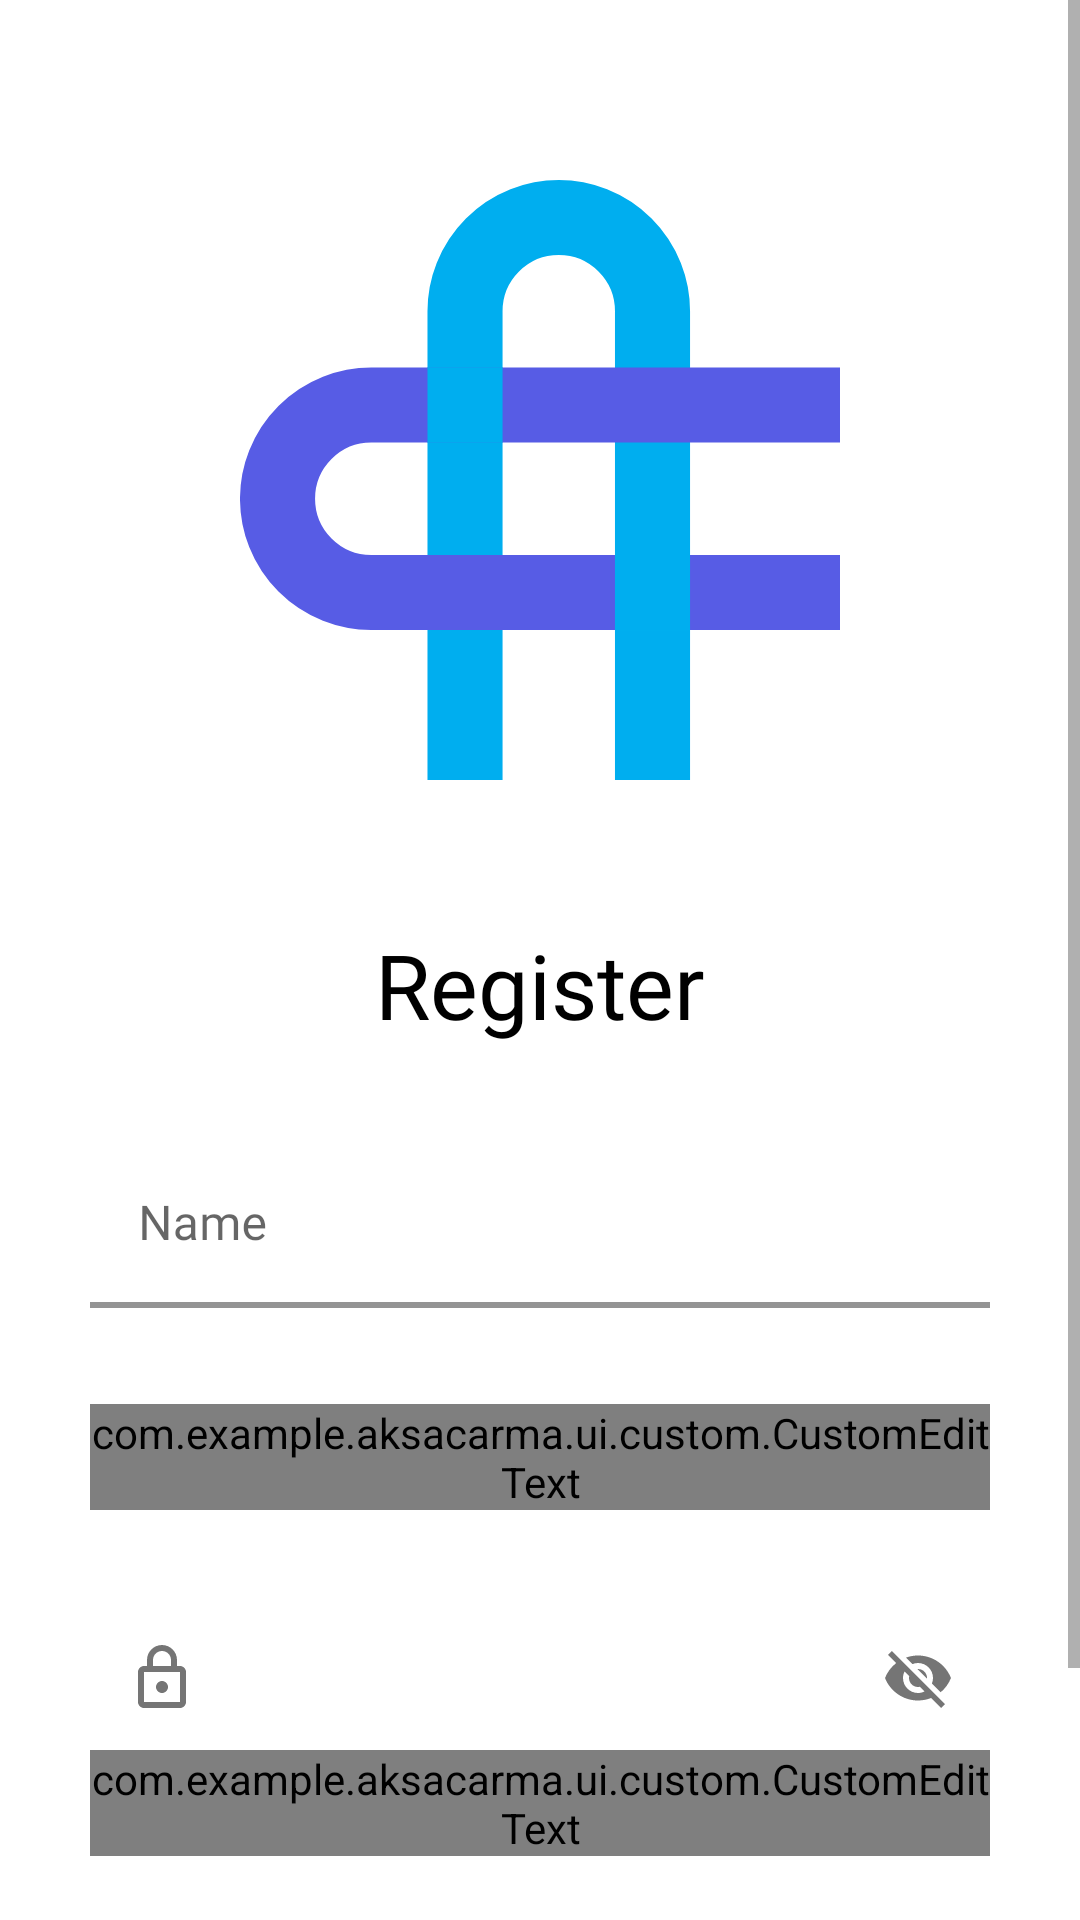

Here is an Android app screen rendered from its layout file. Give the layout XML and the strings, colors and styles it references.
<!-- AndroidManifest.xml: activity theme AppTheme.NoActionBar -->
<!-- res/layout/activity_register.xml -->
<?xml version="1.0" encoding="utf-8"?>
<ScrollView xmlns:android="http://schemas.android.com/apk/res/android"
    xmlns:app="http://schemas.android.com/apk/res-auto"
    xmlns:tools="http://schemas.android.com/tools"
    android:layout_width="match_parent"
    android:layout_height="match_parent"
    tools:context=".ui.login.LoginActivity">

    <androidx.constraintlayout.widget.ConstraintLayout
        android:layout_width="match_parent"
        android:layout_height="wrap_content">

        <ImageView
            android:id="@+id/imgLogo"
            android:layout_width="200dp"
            android:layout_height="200dp"
            android:layout_marginTop="60dp"
            android:contentDescription="@string/image_logo"
            android:src="@drawable/logo"
            app:layout_constraintEnd_toEndOf="parent"
            app:layout_constraintStart_toStartOf="parent"
            app:layout_constraintTop_toTopOf="parent" />

        <TextView
            android:id="@+id/textViewTitleRegister"
            android:layout_width="250dp"
            android:layout_height="wrap_content"
            android:layout_marginTop="48dp"
            android:text="@string/textView_register"
            android:textAlignment="center"
            android:textColor="@color/black"
            android:textSize="30sp"
            android:fontFamily="@font/poppins_bold"
            app:layout_constraintEnd_toEndOf="parent"
            app:layout_constraintStart_toStartOf="parent"
            app:layout_constraintTop_toBottomOf="@+id/imgLogo" />

        <com.google.android.material.textfield.TextInputLayout
            android:id="@+id/textFieldName"
            android:layout_width="300dp"
            android:layout_height="wrap_content"
            android:layout_marginTop="32dp"
            android:hint="@string/inputText_name"
            app:boxBackgroundColor="@color/white"
            app:hintTextColor="@color/white"
            app:boxStrokeColor="@color/primary"
            app:boxStrokeWidth="2dp"
            app:startIconDrawable="@drawable/outline_account_circle"
            app:layout_constraintEnd_toEndOf="parent"
            app:layout_constraintStart_toStartOf="parent"
            app:layout_constraintTop_toBottomOf="@+id/textViewTitleRegister">

            <com.google.android.material.textfield.TextInputEditText
                android:id="@+id/inputTextName"
                android:layout_width="match_parent"
                android:layout_height="wrap_content"
                android:fontFamily="@font/poppins_medium"
                android:inputType="text"/>

        </com.google.android.material.textfield.TextInputLayout>

        <com.google.android.material.textfield.TextInputLayout
            android:id="@+id/textFieldUsername"
            android:layout_width="300dp"
            android:layout_height="wrap_content"
            android:layout_marginTop="32dp"
            android:hint="@string/inputText_username"
            app:boxBackgroundColor="@color/white"
            app:boxStrokeWidth="2dp"
            app:hintTextColor="@color/white"
            app:boxStrokeColor="@color/primary"
            app:startIconDrawable="@drawable/baseline_alternate_email"
            app:layout_constraintEnd_toEndOf="parent"
            app:layout_constraintStart_toStartOf="parent"
            app:layout_constraintTop_toBottomOf="@+id/textFieldName">

            <com.example.aksacarma.ui.custom.CustomEditText
                android:id="@+id/inputTextUsername"
                android:layout_width="match_parent"
                android:layout_height="wrap_content"
                android:fontFamily="@font/poppins_medium"
                android:inputType="textEmailAddress"/>

        </com.google.android.material.textfield.TextInputLayout>

        <com.google.android.material.textfield.TextInputLayout
            android:id="@+id/textFieldPassword"
            android:layout_width="300dp"
            android:layout_height="wrap_content"
            android:layout_marginTop="32dp"
            android:hint="@string/inputText_password"
            app:boxBackgroundColor="@color/white"
            app:boxStrokeWidth="2dp"
            app:hintTextColor="@color/white"
            app:boxStrokeColor="@color/primary"
            app:endIconMode="password_toggle"
            app:startIconDrawable="@drawable/outline_lock_24"
            app:layout_constraintEnd_toEndOf="parent"
            app:layout_constraintStart_toStartOf="parent"
            app:layout_constraintTop_toBottomOf="@+id/textFieldUsername">

            <com.example.aksacarma.ui.custom.CustomEditText
                android:id="@+id/inputTextPassword"
                android:layout_width="match_parent"
                android:layout_height="wrap_content"
                android:fontFamily="@font/poppins_medium"
                android:ems="10"
                android:inputType="textPassword"/>
        </com.google.android.material.textfield.TextInputLayout>

        <Button
            android:id="@+id/buttonRegister"
            style="@style/buttonStyle"
            android:layout_width="250dp"
            android:layout_height="wrap_content"
            android:text="@string/button_register"
            android:fontFamily="@font/poppins_bold"
            app:layout_constraintBottom_toBottomOf="parent"
            app:layout_constraintEnd_toEndOf="parent"
            app:layout_constraintStart_toStartOf="parent"
            app:layout_constraintTop_toBottomOf="@+id/textFieldPassword" />

        <TextView
            android:id="@+id/textviewRegisDesc"
            android:layout_width="wrap_content"
            android:layout_height="wrap_content"
            android:layout_marginTop="16dp"
            android:text="@string/register_desc"
            android:fontFamily="@font/poppins_medium"
            app:layout_constraintStart_toStartOf="@+id/buttonRegister"
            app:layout_constraintTop_toBottomOf="@+id/buttonRegister" />

        <TextView
            android:id="@+id/textViewLogin"
            android:layout_width="wrap_content"
            android:layout_height="wrap_content"
            android:text="@string/textView_login"
            android:textColor="@color/primary"
            android:fontFamily="@font/poppins_bold"
            android:layout_marginStart="4dp"
            app:layout_constraintBottom_toBottomOf="@+id/textviewRegisDesc"
            app:layout_constraintStart_toEndOf="@+id/textviewRegisDesc"
            app:layout_constraintTop_toTopOf="@+id/textviewRegisDesc" />

        <ProgressBar
            android:id="@+id/progressBar"
            android:layout_width="wrap_content"
            android:layout_height="wrap_content"
            android:visibility="gone"
            app:layout_constraintBottom_toBottomOf="parent"
            app:layout_constraintEnd_toEndOf="parent"
            app:layout_constraintStart_toStartOf="parent"
            app:layout_constraintTop_toTopOf="parent"
            tools:visibility="visible"/>

    </androidx.constraintlayout.widget.ConstraintLayout>
</ScrollView>
<!-- resources referenced by this layout -->
<resources>
  <color name="black">#FF000000</color>
  <color name="primary">#247AFA</color>
  <color name="white">#FFFFFFFF</color>
  <!-- drawable logo: png bitmap (drawable, 12453 bytes) -->
  <!-- drawable outline_lock_24 (drawable) -->
  <vector android:height="24dp" android:tint="#9EA1A9"
      android:viewportHeight="24" android:viewportWidth="24"
      android:width="24dp" xmlns:android="http://schemas.android.com/apk/res/android">
      <path android:fillColor="@android:color/white" android:pathData="M18,8h-1L17,6c0,-2.76 -2.24,-5 -5,-5S7,3.24 7,6v2L6,8c-1.1,0 -2,0.9 -2,2v10c0,1.1 0.9,2 2,2h12c1.1,0 2,-0.9 2,-2L20,10c0,-1.1 -0.9,-2 -2,-2zM9,6c0,-1.66 1.34,-3 3,-3s3,1.34 3,3v2L9,8L9,6zM18,20L6,20L6,10h12v10zM12,17c1.1,0 2,-0.9 2,-2s-0.9,-2 -2,-2 -2,0.9 -2,2 0.9,2 2,2z"/>
  </vector>
  <string name="button_register">Register</string>
  <string name="image_logo">image_logo</string>
  <string name="inputText_name">Name</string>
  <string name="inputText_password">Password</string>
  <string name="inputText_username">Username</string>
  <string name="register_desc">Sudah Mempunyai Akun ?</string>
  <string name="textView_login">Login</string>
  <string name="textView_register">Register</string>
  <style name="buttonStyle" parent="Widget.AppCompat.Button">
          <item name="android:background">@drawable/rounded_corner_primary</item>
          
          <item name="cornerRadius">15dp</item>
          <item name="backgroundTint">@color/primary</item>
      </style>
  <style name="AppTheme.NoActionBar">
          <item name="windowActionBar">false</item>
          <item name="windowNoTitle">true</item>
      </style>
  <!-- drawable rounded_corner_primary (drawable) -->
  <?xml version="1.0" encoding="utf-8"?>
  <shape xmlns:android="http://schemas.android.com/apk/res/android" android:shape="rectangle">
      <corners android:radius="15dp"/>
      <solid android:color="@color/primary"></solid>
  </shape>
</resources>
